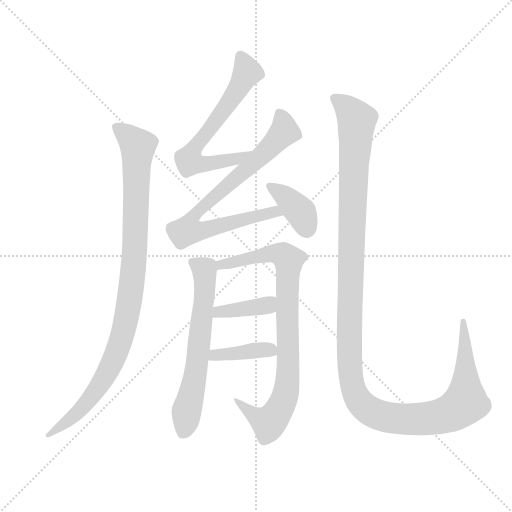
t = 0.00 s
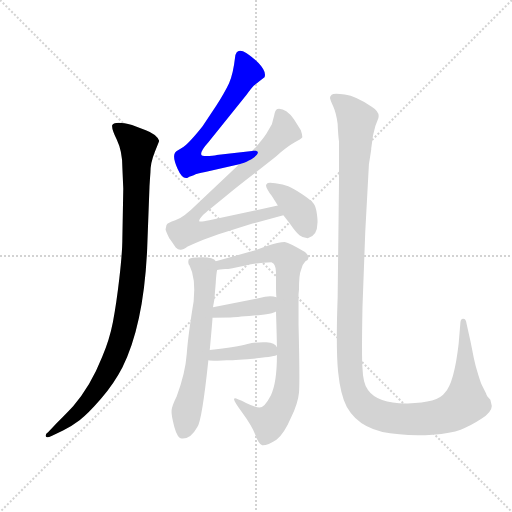
t = 1.51 s
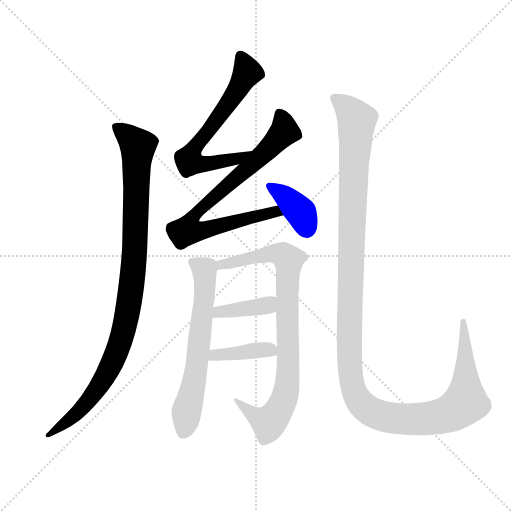
t = 3.02 s
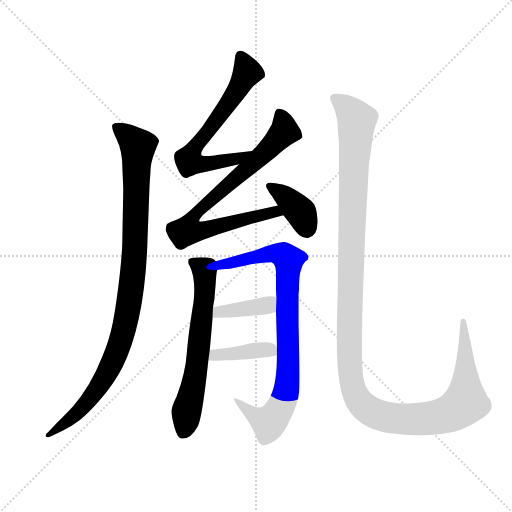
t = 4.54 s
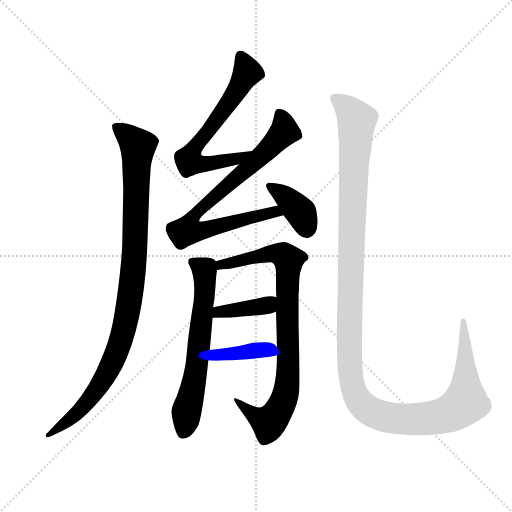
t = 6.05 s
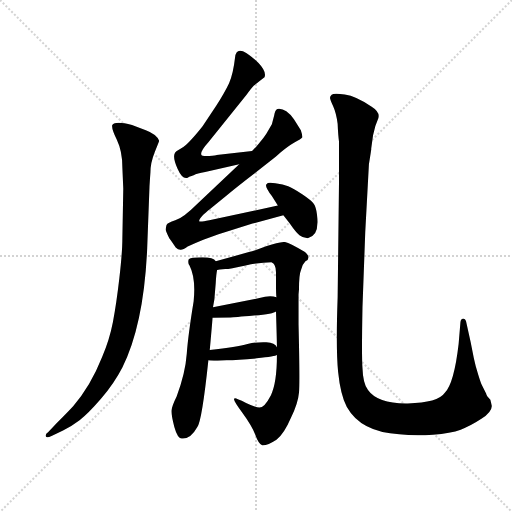
t = 7.56 s

The animated SVG that drew these frames (rendered in a browser with its animation timeline set to each time). Animation: 9 CSS @keyframes rules; one cycle of 7.56 s.

<svg version="1.1" viewBox="0 0 1024 1024" xmlns="http://www.w3.org/2000/svg">
  <g stroke="lightgray" stroke-dasharray="1,1" stroke-width="1" transform="scale(4, 4)">
    <line x1="0" y1="0" x2="256" y2="256"></line>
    <line x1="256" y1="0" x2="0" y2="256"></line>
    <line x1="128" y1="0" x2="128" y2="256"></line>
    <line x1="0" y1="128" x2="256" y2="128"></line>
  </g>
  <g transform="scale(0.92, -0.92) translate(60, -900)">
    <style type="text/css">
      
        @keyframes keyframes0 {
          from {
            stroke: blue;
            stroke-dashoffset: 1010;
            stroke-width: 128;
          }
          77% {
            animation-timing-function: step-end;
            stroke: blue;
            stroke-dashoffset: 0;
            stroke-width: 128;
          }
          to {
            stroke: black;
            stroke-width: 1024;
          }
        }
        #make-me-a-hanzi-animation-0 {
          animation: keyframes0 1.0719401041666667s both;
          animation-delay: 0s;
          animation-timing-function: linear;
        }
      
        @keyframes keyframes1 {
          from {
            stroke: blue;
            stroke-dashoffset: 662;
            stroke-width: 128;
          }
          68% {
            animation-timing-function: step-end;
            stroke: blue;
            stroke-dashoffset: 0;
            stroke-width: 128;
          }
          to {
            stroke: black;
            stroke-width: 1024;
          }
        }
        #make-me-a-hanzi-animation-1 {
          animation: keyframes1 0.7887369791666666s both;
          animation-delay: 1.0719401041666667s;
          animation-timing-function: linear;
        }
      
        @keyframes keyframes2 {
          from {
            stroke: blue;
            stroke-dashoffset: 804;
            stroke-width: 128;
          }
          72% {
            animation-timing-function: step-end;
            stroke: blue;
            stroke-dashoffset: 0;
            stroke-width: 128;
          }
          to {
            stroke: black;
            stroke-width: 1024;
          }
        }
        #make-me-a-hanzi-animation-2 {
          animation: keyframes2 0.904296875s both;
          animation-delay: 1.8606770833333335s;
          animation-timing-function: linear;
        }
      
        @keyframes keyframes3 {
          from {
            stroke: blue;
            stroke-dashoffset: 385;
            stroke-width: 128;
          }
          56% {
            animation-timing-function: step-end;
            stroke: blue;
            stroke-dashoffset: 0;
            stroke-width: 128;
          }
          to {
            stroke: black;
            stroke-width: 1024;
          }
        }
        #make-me-a-hanzi-animation-3 {
          animation: keyframes3 0.5633138020833334s both;
          animation-delay: 2.7649739583333335s;
          animation-timing-function: linear;
        }
      
        @keyframes keyframes4 {
          from {
            stroke: blue;
            stroke-dashoffset: 643;
            stroke-width: 128;
          }
          68% {
            animation-timing-function: step-end;
            stroke: blue;
            stroke-dashoffset: 0;
            stroke-width: 128;
          }
          to {
            stroke: black;
            stroke-width: 1024;
          }
        }
        #make-me-a-hanzi-animation-4 {
          animation: keyframes4 0.7732747395833334s both;
          animation-delay: 3.328287760416667s;
          animation-timing-function: linear;
        }
      
        @keyframes keyframes5 {
          from {
            stroke: blue;
            stroke-dashoffset: 868;
            stroke-width: 128;
          }
          74% {
            animation-timing-function: step-end;
            stroke: blue;
            stroke-dashoffset: 0;
            stroke-width: 128;
          }
          to {
            stroke: black;
            stroke-width: 1024;
          }
        }
        #make-me-a-hanzi-animation-5 {
          animation: keyframes5 0.9563802083333334s both;
          animation-delay: 4.1015625s;
          animation-timing-function: linear;
        }
      
        @keyframes keyframes6 {
          from {
            stroke: blue;
            stroke-dashoffset: 389;
            stroke-width: 128;
          }
          56% {
            animation-timing-function: step-end;
            stroke: blue;
            stroke-dashoffset: 0;
            stroke-width: 128;
          }
          to {
            stroke: black;
            stroke-width: 1024;
          }
        }
        #make-me-a-hanzi-animation-6 {
          animation: keyframes6 0.5665690104166666s both;
          animation-delay: 5.057942708333333s;
          animation-timing-function: linear;
        }
      
        @keyframes keyframes7 {
          from {
            stroke: blue;
            stroke-dashoffset: 400;
            stroke-width: 128;
          }
          57% {
            animation-timing-function: step-end;
            stroke: blue;
            stroke-dashoffset: 0;
            stroke-width: 128;
          }
          to {
            stroke: black;
            stroke-width: 1024;
          }
        }
        #make-me-a-hanzi-animation-7 {
          animation: keyframes7 0.5755208333333334s both;
          animation-delay: 5.62451171875s;
          animation-timing-function: linear;
        }
      
        @keyframes keyframes8 {
          from {
            stroke: blue;
            stroke-dashoffset: 1364;
            stroke-width: 128;
          }
          82% {
            animation-timing-function: step-end;
            stroke: blue;
            stroke-dashoffset: 0;
            stroke-width: 128;
          }
          to {
            stroke: black;
            stroke-width: 1024;
          }
        }
        #make-me-a-hanzi-animation-8 {
          animation: keyframes8 1.3600260416666667s both;
          animation-delay: 6.200032552083333s;
          animation-timing-function: linear;
        }
      
    </style>
    
      <path d="M 266 511 L 267 525 Q 267 546 276.5 569.5 Q 286 593 286 594 Q 281 608 257 617 L 227 628 Q 191 638 184 628 Q 182 621 194 596 Q 206 571 206 536 L 208 490 L 206 381 Q 206 352 199.5 295.5 Q 193 239 185.5 200 Q 178 161 162 124 Q 137 61 99 17 Q 88 5 64 -19 L 45 -39 Q 38 -44 39.5 -48.5 Q 41 -53 52 -48 L 77 -36 Q 95 -27 113 -13.5 Q 131 0 159.5 33 Q 188 66 206 101 Q 253 196 260 361 L 265 495 L 266 511 Z" fill="lightgray"></path>
    
      <path d="M 488 572 L 411 563 Q 410 562 395 561 Q 379 560 378 563 Q 374 570 393 591 L 476 694 Q 487 709 492 714 Q 497 718 515 732 Q 520 744 502 763 Q 454 810 451 775 Q 447 740 438 719 Q 428 698 410 670 L 380 625 Q 348 585 335 578 Q 321 570 320 567 Q 315 558 326 533 Q 337 508 349 514 Q 351 516 361 519 Q 368 523 386 526 L 460 543 C 489 550 518 575 488 572 Z" fill="lightgray"></path>
    
      <path d="M 544 453 L 395 421 Q 375 417 373 419 Q 372 423 383 434 Q 393 444 398 447 L 434 476 Q 445 486 493 523 L 540 560 Q 564 581 580 590 Q 595 598 597 601 Q 598 605 594 617 Q 581 638 579 641 Q 560 666 543 663 Q 538 661 536 649 L 531 630 L 519 609 Q 512 598 505 591 Q 501 585 488 572 L 460 543 L 368 456 Q 338 426 321 421 Q 304 415 302 411 Q 300 403 300 401 Q 300 398 308 382 Q 314 374 322 362 Q 327 357 332 357 Q 337 356 348 364 Q 362 371 382 379 L 415 391 L 489 414 L 556 432 C 585 440 573 459 544 453 Z" fill="lightgray"></path>
    
      <path d="M 630 414 Q 631 418 629 434 Q 627 450 622 457 Q 617 464 597 477.5 Q 577 491 566.5 495 Q 556 499 538.5 501.5 Q 521 504 520 500 Q 516 498 521.5 488 Q 527 478 531 474 L 544 453 L 556 432 L 570 414 Q 583 395 591 388.5 Q 599 382 609 382 Q 630 387 630 414 Z" fill="lightgray"></path>
    
      <path d="M 403 232 L 406 249 L 409 285 Q 410 304 412 313 C 414 328 414 328 409 332 Q 405 341 379 341 Q 353 341 350 336 Q 348 327 352 323 Q 366 296 361 245 Q 349 172 346 131 Q 343 89 324 38 Q 314 18 313 8 Q 312 -2 319 -28 Q 326 -53 335 -53 Q 354 -55 369 -28 Q 379 -15 393 117 L 396 139 Q 402 205 402 209 L 403 232 Z" fill="lightgray"></path>
    
      <path d="M 430 315 Q 439 315 474 323 Q 508 330 530 330 Q 540 327 540 308 L 540 281 Q 540 259 541 254 L 540 223 Q 542 157 542 145 L 542 128 Q 542 68 529 41 Q 515 14 504 14 Q 496 14 475 24 Q 454 34 451 34 Q 448 34 449 31 Q 449 27 468 1 Q 487 -25 495 -45 Q 502 -65 510 -68 Q 521 -69 541 -56 Q 558 -42 572 -9 Q 588 23 590 47 Q 592 70 589 195 L 589 260 L 590 271 Q 590 303 594 312 Q 596 324 604 332 Q 618 339 603 352 Q 570 372 559 374 Q 546 374 520 365 Q 494 355 481 352 L 409 332 C 380 324 382 310 412 313 Q 412 314 418 314 L 430 315 Z" fill="lightgray"></path>
    
      <path d="M 541 254 Q 526 259 504 252 L 403 232 C 374 226 372 208 402 209 L 441 210 Q 448 210 492 214 Q 535 218 540 223 C 567 237 570 246 541 254 Z" fill="lightgray"></path>
    
      <path d="M 433 117 Q 456 117 498 121 Q 539 125 542 128 C 551 131 551 131 542 145 Q 538 155 519 156 Q 499 157 478 152 Q 456 146 396 139 C 366 135 363 121 393 117 Q 396 116 413 116 L 433 117 Z" fill="lightgray"></path>
    
      <path d="M 747 575 L 747 577 L 751 606 L 756 626 L 761 639 Q 769 655 748 668 Q 714 691 689.5 694.5 Q 665 698 661 694 Q 657 690 657.5 686.5 Q 658 683 664.5 668.5 Q 671 654 674 631 Q 675 607 677 592 L 677 507 L 674 253 Q 670 142 675 92 Q 680 42 694 15 Q 725 -40 808 -44 Q 842 -48 881 -45 Q 920 -42 941.5 -34 Q 963 -26 986.5 -10.5 Q 1010 5 1009 18 Q 1008 23 1006 31 Q 997 40 997 44 L 988 62 Q 986 65 979.5 86 Q 973 107 970 122 L 963 157 L 953 202 Q 951 208 946 207 Q 941 206 941 200 L 937 152 Q 927 66 907 46 Q 892 24 826.5 23 Q 761 22 740 52 Q 729 66 728 100 Q 726 124 728 232 L 734 395 L 742 543 Q 747 574 747 575 Z" fill="lightgray"></path>
    
    
      <clipPath id="make-me-a-hanzi-clip-0">
        <path d="M 266 511 L 267 525 Q 267 546 276.5 569.5 Q 286 593 286 594 Q 281 608 257 617 L 227 628 Q 191 638 184 628 Q 182 621 194 596 Q 206 571 206 536 L 208 490 L 206 381 Q 206 352 199.5 295.5 Q 193 239 185.5 200 Q 178 161 162 124 Q 137 61 99 17 Q 88 5 64 -19 L 45 -39 Q 38 -44 39.5 -48.5 Q 41 -53 52 -48 L 77 -36 Q 95 -27 113 -13.5 Q 131 0 159.5 33 Q 188 66 206 101 Q 253 196 260 361 L 265 495 L 266 511 Z"></path>
      </clipPath>
      <path clip-path="url(#make-me-a-hanzi-clip-0)" d="M 191 625 L 240 582 L 230 316 L 208 177 L 176 96 L 140 39 L 99 -6 L 46 -46" fill="none" id="make-me-a-hanzi-animation-0" stroke-dasharray="882 1764" stroke-linecap="round"></path>
    
      <clipPath id="make-me-a-hanzi-clip-1">
        <path d="M 488 572 L 411 563 Q 410 562 395 561 Q 379 560 378 563 Q 374 570 393 591 L 476 694 Q 487 709 492 714 Q 497 718 515 732 Q 520 744 502 763 Q 454 810 451 775 Q 447 740 438 719 Q 428 698 410 670 L 380 625 Q 348 585 335 578 Q 321 570 320 567 Q 315 558 326 533 Q 337 508 349 514 Q 351 516 361 519 Q 368 523 386 526 L 460 543 C 489 550 518 575 488 572 Z"></path>
      </clipPath>
      <path clip-path="url(#make-me-a-hanzi-clip-1)" d="M 462 778 L 476 754 L 476 740 L 438 677 L 365 582 L 350 552 L 375 543 L 405 545 L 457 555 L 480 570" fill="none" id="make-me-a-hanzi-animation-1" stroke-dasharray="534 1068" stroke-linecap="round"></path>
    
      <clipPath id="make-me-a-hanzi-clip-2">
        <path d="M 544 453 L 395 421 Q 375 417 373 419 Q 372 423 383 434 Q 393 444 398 447 L 434 476 Q 445 486 493 523 L 540 560 Q 564 581 580 590 Q 595 598 597 601 Q 598 605 594 617 Q 581 638 579 641 Q 560 666 543 663 Q 538 661 536 649 L 531 630 L 519 609 Q 512 598 505 591 Q 501 585 488 572 L 460 543 L 368 456 Q 338 426 321 421 Q 304 415 302 411 Q 300 403 300 401 Q 300 398 308 382 Q 314 374 322 362 Q 327 357 332 357 Q 337 356 348 364 Q 362 371 382 379 L 415 391 L 489 414 L 556 432 C 585 440 573 459 544 453 Z"></path>
      </clipPath>
      <path clip-path="url(#make-me-a-hanzi-clip-2)" d="M 548 652 L 559 614 L 474 529 L 382 453 L 357 426 L 350 408 L 352 398 L 375 398 L 537 440 L 548 434" fill="none" id="make-me-a-hanzi-animation-2" stroke-dasharray="676 1352" stroke-linecap="round"></path>
    
      <clipPath id="make-me-a-hanzi-clip-3">
        <path d="M 630 414 Q 631 418 629 434 Q 627 450 622 457 Q 617 464 597 477.5 Q 577 491 566.5 495 Q 556 499 538.5 501.5 Q 521 504 520 500 Q 516 498 521.5 488 Q 527 478 531 474 L 544 453 L 556 432 L 570 414 Q 583 395 591 388.5 Q 599 382 609 382 Q 630 387 630 414 Z"></path>
      </clipPath>
      <path clip-path="url(#make-me-a-hanzi-clip-3)" d="M 526 495 L 554 477 L 593 439 L 607 400" fill="none" id="make-me-a-hanzi-animation-3" stroke-dasharray="257 514" stroke-linecap="round"></path>
    
      <clipPath id="make-me-a-hanzi-clip-4">
        <path d="M 403 232 L 406 249 L 409 285 Q 410 304 412 313 C 414 328 414 328 409 332 Q 405 341 379 341 Q 353 341 350 336 Q 348 327 352 323 Q 366 296 361 245 Q 349 172 346 131 Q 343 89 324 38 Q 314 18 313 8 Q 312 -2 319 -28 Q 326 -53 335 -53 Q 354 -55 369 -28 Q 379 -15 393 117 L 396 139 Q 402 205 402 209 L 403 232 Z"></path>
      </clipPath>
      <path clip-path="url(#make-me-a-hanzi-clip-4)" d="M 358 331 L 384 311 L 386 281 L 365 83 L 339 -39" fill="none" id="make-me-a-hanzi-animation-4" stroke-dasharray="515 1030" stroke-linecap="round"></path>
    
      <clipPath id="make-me-a-hanzi-clip-5">
        <path d="M 430 315 Q 439 315 474 323 Q 508 330 530 330 Q 540 327 540 308 L 540 281 Q 540 259 541 254 L 540 223 Q 542 157 542 145 L 542 128 Q 542 68 529 41 Q 515 14 504 14 Q 496 14 475 24 Q 454 34 451 34 Q 448 34 449 31 Q 449 27 468 1 Q 487 -25 495 -45 Q 502 -65 510 -68 Q 521 -69 541 -56 Q 558 -42 572 -9 Q 588 23 590 47 Q 592 70 589 195 L 589 260 L 590 271 Q 590 303 594 312 Q 596 324 604 332 Q 618 339 603 352 Q 570 372 559 374 Q 546 374 520 365 Q 494 355 481 352 L 409 332 C 380 324 382 310 412 313 Q 412 314 418 314 L 430 315 Z"></path>
      </clipPath>
      <path clip-path="url(#make-me-a-hanzi-clip-5)" d="M 414 318 L 433 328 L 534 350 L 568 336 L 566 88 L 554 24 L 531 -13 L 521 -17 L 469 13 L 453 30" fill="none" id="make-me-a-hanzi-animation-5" stroke-dasharray="740 1480" stroke-linecap="round"></path>
    
      <clipPath id="make-me-a-hanzi-clip-6">
        <path d="M 541 254 Q 526 259 504 252 L 403 232 C 374 226 372 208 402 209 L 441 210 Q 448 210 492 214 Q 535 218 540 223 C 567 237 570 246 541 254 Z"></path>
      </clipPath>
      <path clip-path="url(#make-me-a-hanzi-clip-6)" d="M 408 214 L 415 222 L 499 232 L 534 246" fill="none" id="make-me-a-hanzi-animation-6" stroke-dasharray="261 522" stroke-linecap="round"></path>
    
      <clipPath id="make-me-a-hanzi-clip-7">
        <path d="M 433 117 Q 456 117 498 121 Q 539 125 542 128 C 551 131 551 131 542 145 Q 538 155 519 156 Q 499 157 478 152 Q 456 146 396 139 C 366 135 363 121 393 117 Q 396 116 413 116 L 433 117 Z"></path>
      </clipPath>
      <path clip-path="url(#make-me-a-hanzi-clip-7)" d="M 397 122 L 425 131 L 500 139 L 523 140 L 537 132" fill="none" id="make-me-a-hanzi-animation-7" stroke-dasharray="272 544" stroke-linecap="round"></path>
    
      <clipPath id="make-me-a-hanzi-clip-8">
        <path d="M 747 575 L 747 577 L 751 606 L 756 626 L 761 639 Q 769 655 748 668 Q 714 691 689.5 694.5 Q 665 698 661 694 Q 657 690 657.5 686.5 Q 658 683 664.5 668.5 Q 671 654 674 631 Q 675 607 677 592 L 677 507 L 674 253 Q 670 142 675 92 Q 680 42 694 15 Q 725 -40 808 -44 Q 842 -48 881 -45 Q 920 -42 941.5 -34 Q 963 -26 986.5 -10.5 Q 1010 5 1009 18 Q 1008 23 1006 31 Q 997 40 997 44 L 988 62 Q 986 65 979.5 86 Q 973 107 970 122 L 963 157 L 953 202 Q 951 208 946 207 Q 941 206 941 200 L 937 152 Q 927 66 907 46 Q 892 24 826.5 23 Q 761 22 740 52 Q 729 66 728 100 Q 726 124 728 232 L 734 395 L 742 543 Q 747 574 747 575 Z"></path>
      </clipPath>
      <path clip-path="url(#make-me-a-hanzi-clip-8)" d="M 668 686 L 716 639 L 703 356 L 700 109 L 708 54 L 729 18 L 775 -6 L 831 -12 L 887 -8 L 938 13 L 952 27 L 953 39 L 947 201" fill="none" id="make-me-a-hanzi-animation-8" stroke-dasharray="1236 2472" stroke-linecap="round"></path>
    
  </g>
</svg>
